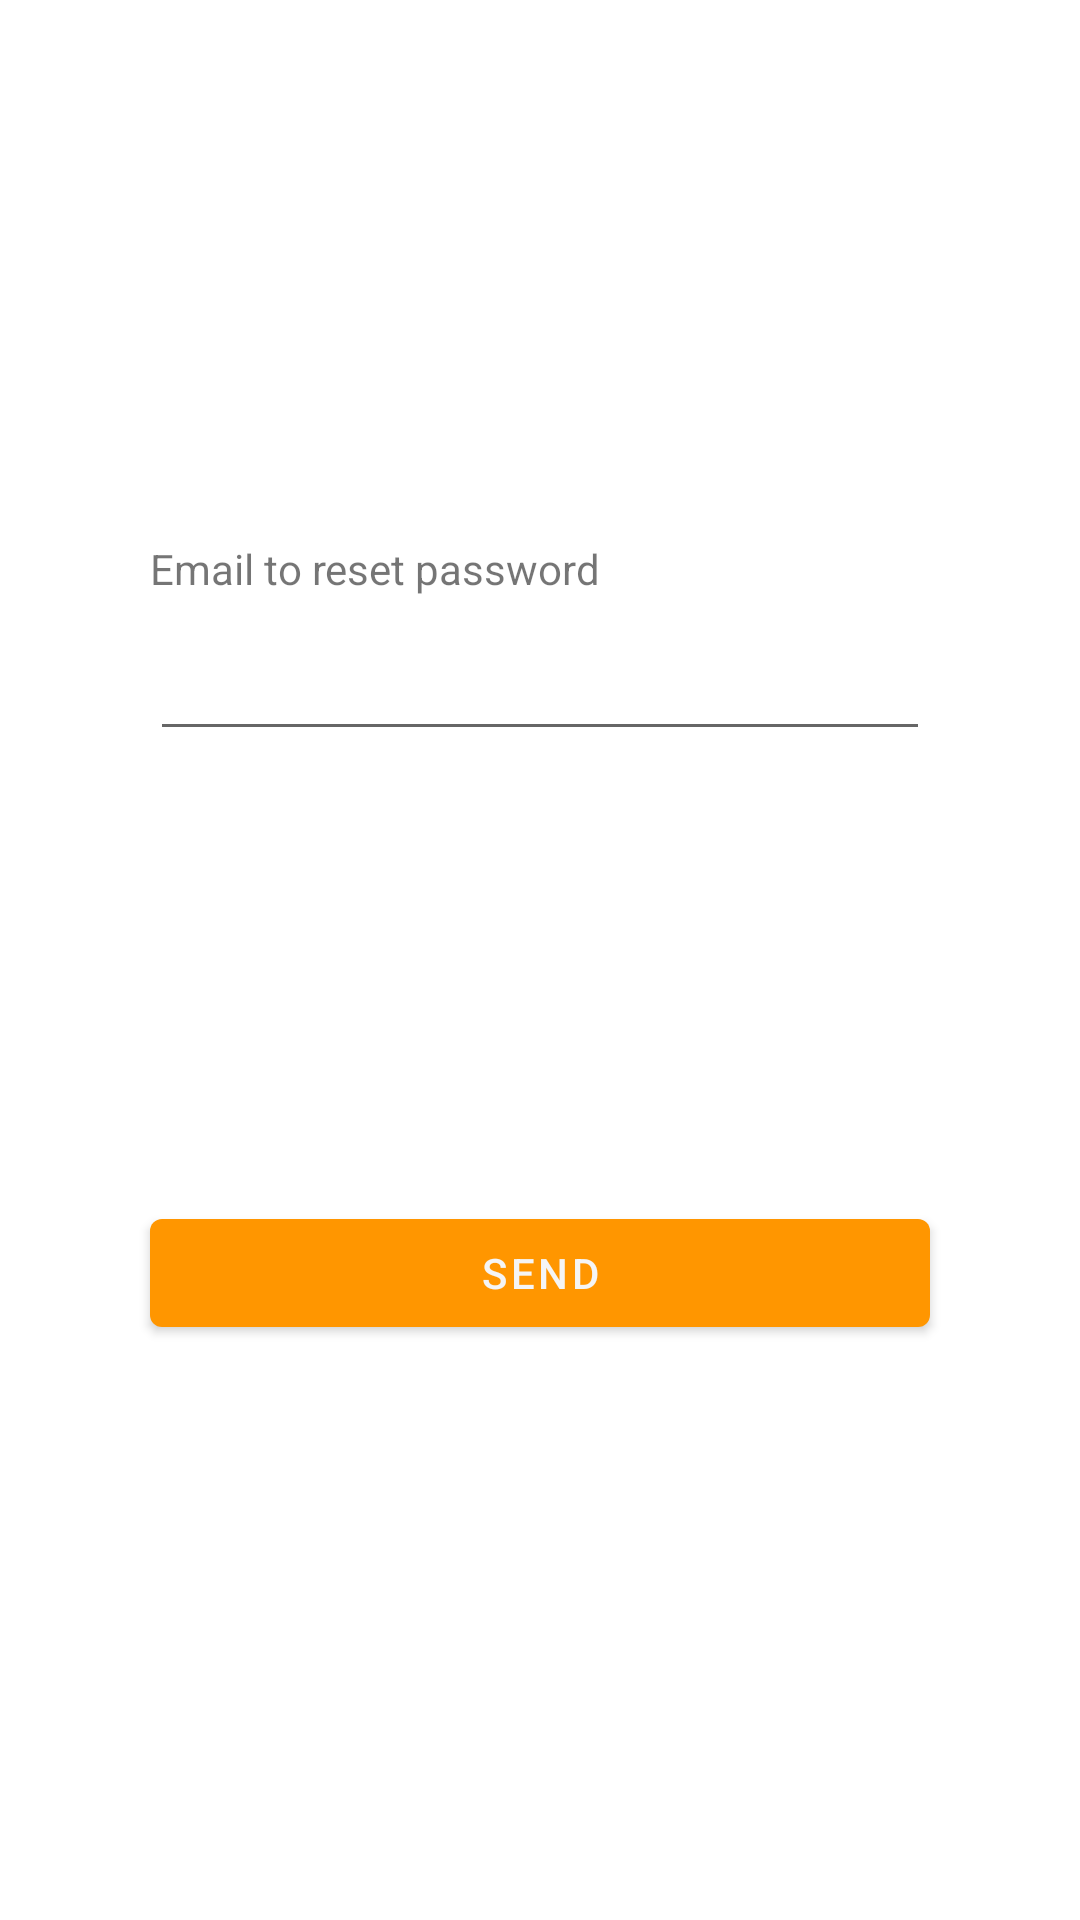

Android layout source for this screen:
<!-- AndroidManifest.xml: application theme Theme.TFG_Android_app -->
<!-- res/layout/activity_recuperar_password.xml -->
<?xml version="1.0" encoding="utf-8"?>
<androidx.constraintlayout.widget.ConstraintLayout xmlns:android="http://schemas.android.com/apk/res/android"
    xmlns:app="http://schemas.android.com/apk/res-auto"
    xmlns:tools="http://schemas.android.com/tools"
    android:layout_width="match_parent"
    android:layout_height="match_parent"
    tools:context=".vistas.RecuperarPassword">

    <Button
        android:id="@+id/btnSend"
        android:layout_width="0dp"
        android:layout_height="wrap_content"
        android:layout_marginStart="50dp"
        android:layout_marginTop="150dp"
        android:layout_marginEnd="50dp"
        android:text="@string/send"
        app:layout_constraintEnd_toEndOf="parent"
        app:layout_constraintStart_toStartOf="parent"
        app:layout_constraintTop_toBottomOf="@+id/txtEmailReset" />

    <EditText
        android:id="@+id/txtEmailReset"
        android:layout_width="0dp"
        android:layout_height="wrap_content"
        android:layout_marginStart="50dp"
        android:layout_marginTop="10dp"
        android:layout_marginEnd="50dp"
        android:ems="10"
        android:inputType="textEmailAddress"
        app:layout_constraintEnd_toEndOf="parent"
        app:layout_constraintStart_toStartOf="parent"
        app:layout_constraintTop_toBottomOf="@+id/textView4" />

    <TextView
        android:id="@+id/textView4"
        android:layout_width="wrap_content"
        android:layout_height="wrap_content"
        android:layout_marginTop="180dp"
        android:text="@string/reset_email"
        app:layout_constraintStart_toStartOf="@+id/txtEmailReset"
        app:layout_constraintTop_toTopOf="parent" />

</androidx.constraintlayout.widget.ConstraintLayout>
<!-- resources referenced by this layout -->
<resources>
  <string name="reset_email">Email to reset password</string>
  <string name="send">Send</string>
  <style name="Theme.TFG_Android_app" parent="Theme.MaterialComponents.DayNight.DarkActionBar">
          
          <item name="colorPrimary">@color/naranja</item>
          <item name="colorPrimaryVariant">@color/naranja_oscuro</item>
          <item name="colorOnPrimary">@color/texto</item>
          
          <item name="colorSecondary">@color/naranja</item>
          <item name="colorSecondaryVariant">@color/naranja_oscuro</item>
          <item name="colorOnSecondary">@color/texto</item>
          
          <item name="android:statusBarColor" tools:targetApi="l">?attr/colorPrimaryVariant</item>
          
  
          <item name="windowActionBar">false</item>
          <item name="windowNoTitle">true</item>
      </style>
  <color name="naranja">#FFFF9600</color>
  <color name="naranja_oscuro">#FFC66700</color>
  <color name="texto">#FFF5F5F5</color>
</resources>
